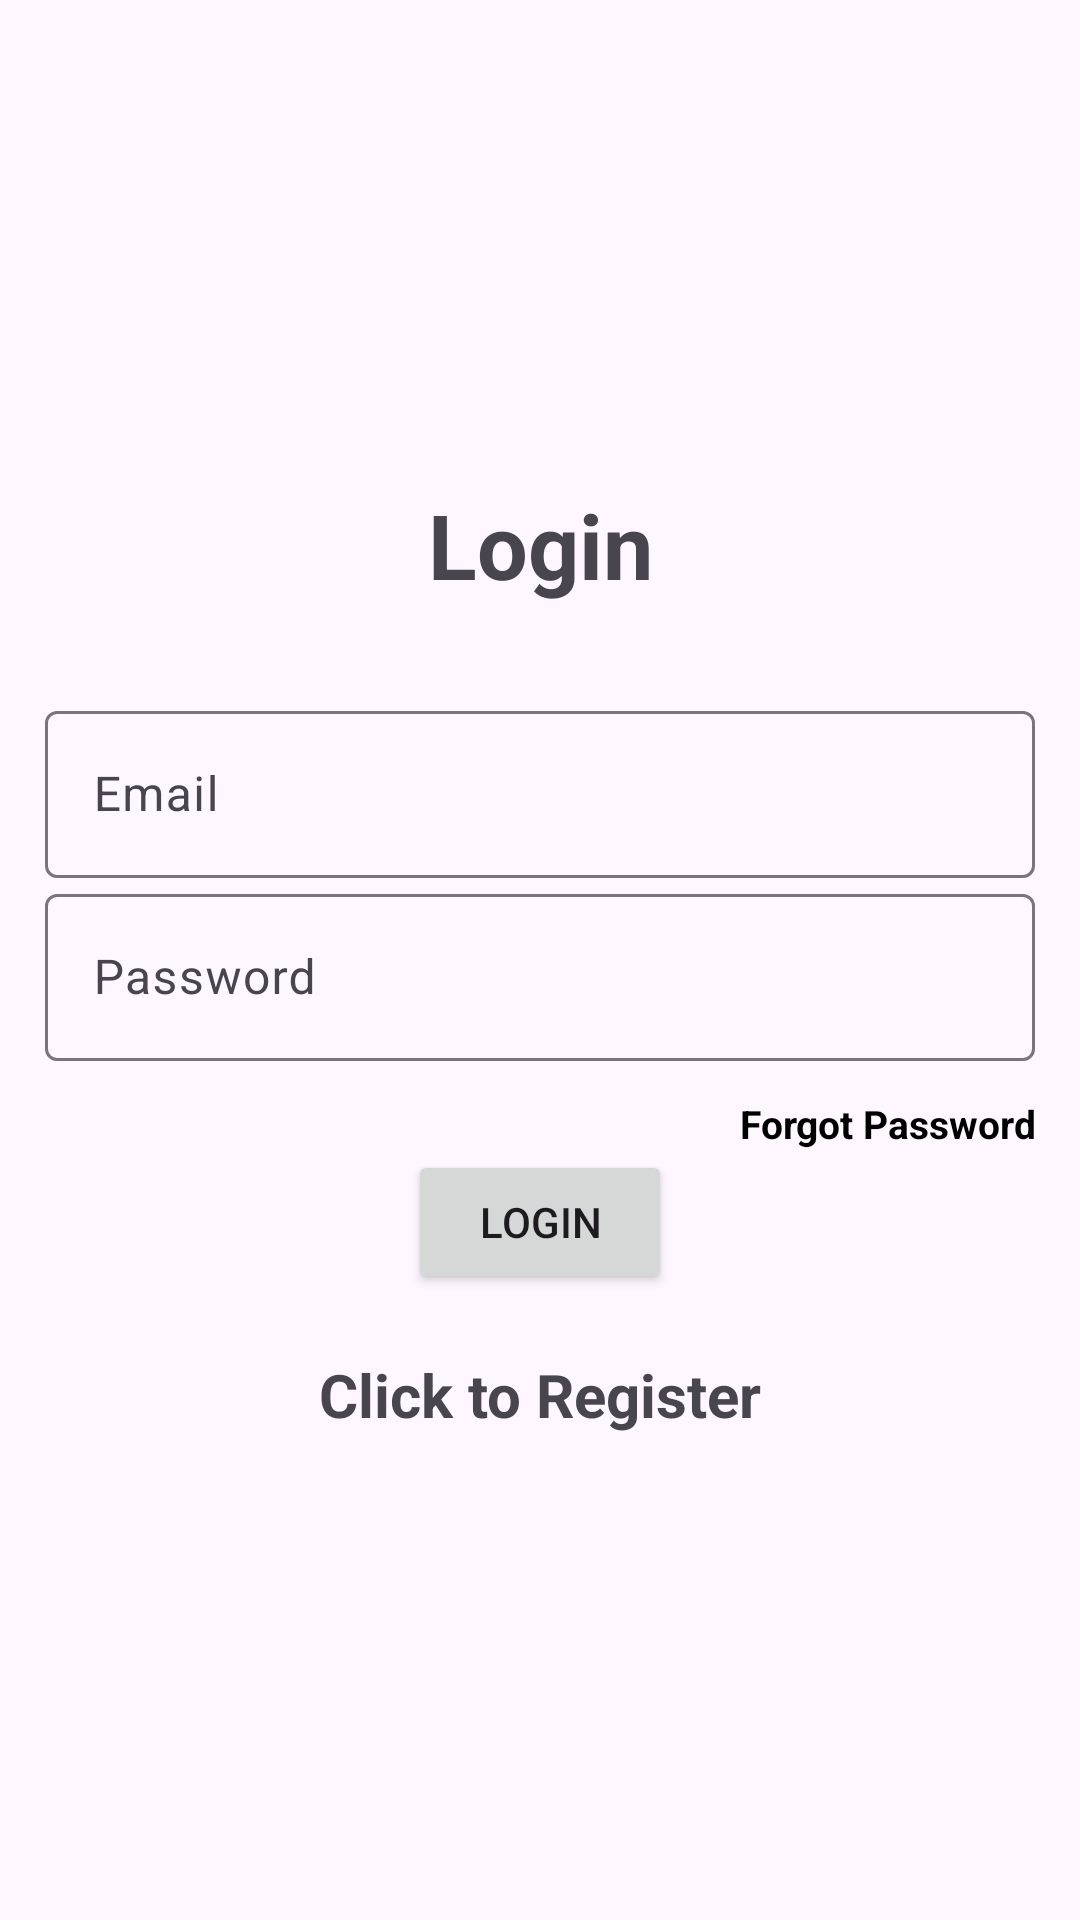

Android layout source for this screen:
<!-- AndroidManifest.xml: application theme Theme.ExcessM -->
<!-- res/layout/activity_login2.xml -->
<?xml version="1.0" encoding="utf-8"?>
<LinearLayout xmlns:android="http://schemas.android.com/apk/res/android"
    xmlns:tools="http://schemas.android.com/tools"
    android:layout_width="match_parent"
    android:layout_height="match_parent"
    android:orientation="vertical"
    android:gravity="center"
    android:padding="15dp"
    tools:context=".Login">

    <TextView
        android:text="@string/login"
        android:textSize="30sp"
        android:textStyle="bold"
        android:gravity="center"
        android:layout_width="match_parent"
        android:layout_marginBottom="30dp"
        android:layout_height="wrap_content" />
    <com.google.android.material.textfield.TextInputLayout
        android:layout_width="match_parent"
        android:layout_height="wrap_content">
        <com.google.android.material.textfield.TextInputEditText
            android:id="@+id/email"
            android:hint="@string/email"
            android:layout_width="match_parent"
            android:layout_height="wrap_content"/>
    </com.google.android.material.textfield.TextInputLayout>

    <com.google.android.material.textfield.TextInputLayout
        android:layout_width="match_parent"
        android:layout_height="wrap_content">
        <com.google.android.material.textfield.TextInputEditText
            android:id="@+id/password"
            android:hint="@string/password"
            android:layout_width="match_parent"
            android:layout_height="wrap_content"/>
    </com.google.android.material.textfield.TextInputLayout>

    <TextView
        android:id="@+id/txtForgotPassword"
        android:layout_width="match_parent"
        android:layout_height="wrap_content"
        android:text="@string/forgot_password"
        android:textColor="@color/black"
        android:textStyle="bold"
        android:textSize="13sp"
        android:textAlignment="textEnd"
        android:layout_marginTop="12dp"/>

    <ProgressBar
        android:id="@+id/progressBar"
        android:visibility="gone"
        android:layout_width="wrap_content"
        android:layout_height="wrap_content" />

    <Button
        android:id="@+id/btn_login"
        android:text="@string/login"
        android:layout_width="wrap_content"
        android:layout_height="wrap_content"/>

    <TextView
        android:textStyle="bold"
        android:textSize="20sp"
        android:gravity="center"
        android:layout_marginTop="20dp"
        android:id="@+id/registerNow"
        android:text="@string/click_to_register"
        android:layout_width="match_parent"
        android:layout_height="wrap_content" />

</LinearLayout>
<!-- resources referenced by this layout -->
<resources>
  <string name="click_to_register">Click to Register</string>
  <string name="email">Email</string>
  <string name="forgot_password">Forgot Password</string>
  <string name="login">Login</string>
  <string name="password">Password</string>
  <style name="Theme.ExcessM" parent="Base.Theme.ExcessM" />
  <style name="Base.Theme.ExcessM" parent="Theme.Material3.DayNight.NoActionBar">
          
          
      </style>
  <!-- not gathered from this repository: default colours our renderer supplied (Android Studio template values) -->
  <color name="black">#FF000000</color>
</resources>
